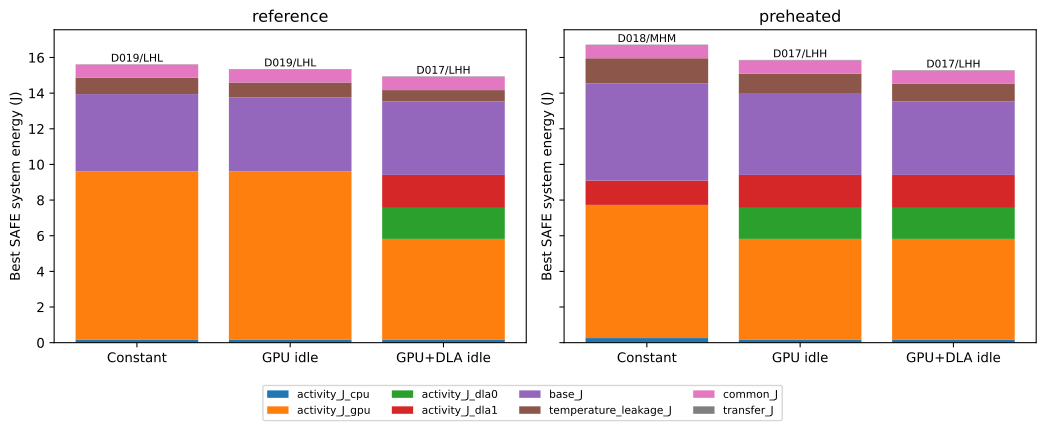

Values plotted in this chart, from the file beside it:
load, frames, scope, ambient_C, inlet, mode, path, effective_path, opp, energy_J, peak_C, min_slack_ms, activity_J_cpu, activity_J_gpu, activity_J_dla0, activity_J_dla1, base_J, temperature_leakage_J, common_J, transfer_J, cooptimal_actions
a0, 1, cycle, 25, reference, constant, D017, 2/-, LLL, 0.09571, 30.2, 2.721, 0.0006691, 0.01165, 0.01374, 0.005289, 0.05, 0.002227, 0.012, 0.0001382, D017/LLL;D018/LLL;D019/LLL
a0, 62, dwell, 25, reference, constant, D017, 2/-, LLL, 5.998, 35.05, 2.721, 0.04149, 0.7223, 0.8517, 0.3279, 3.1, 0.2021, 0.744, 0.008567, D017/LLL;D018/LLL;D019/LLL
a0, 1, cycle, 25, preheated, constant, D017, 2/-, LLL, 0.1051, 73.83, 2.721, 0.0006691, 0.01165, 0.01374, 0.005289, 0.05, 0.01159, 0.012, 0.0001382, D017/LLL;D018/LLL;D019/LLL
a0, 62, dwell, 25, preheated, constant, D017, 2/-, LLL, 6.247, 73.83, 2.721, 0.04149, 0.7223, 0.8517, 0.3279, 3.1, 0.4508, 0.744, 0.008567, D017/LLL;D018/LLL;D019/LLL
a0, 1, cycle, 30, reference, constant, D017, 2/-, LLL, 0.09575, 30.35, 2.721, 0.0006691, 0.01165, 0.01374, 0.005289, 0.05, 0.002264, 0.012, 0.0001382, D017/LLL;D018/LLL;D019/LLL
a0, 62, dwell, 30, reference, constant, D017, 2/-, LLL, 6.08, 39.55, 2.721, 0.04149, 0.7223, 0.8517, 0.3279, 3.1, 0.284, 0.744, 0.008567, D017/LLL;D018/LLL;D019/LLL
a0, 1, cycle, 30, preheated, constant, D017, 2/-, LLL, 0.1051, 73.83, 2.721, 0.0006691, 0.01165, 0.01374, 0.005289, 0.05, 0.01163, 0.012, 0.0001382, D017/LLL;D018/LLL;D019/LLL
a0, 62, dwell, 30, preheated, constant, D017, 2/-, LLL, 6.329, 73.83, 2.721, 0.04149, 0.7223, 0.8517, 0.3279, 3.1, 0.5327, 0.744, 0.008567, D017/LLL;D018/LLL;D019/LLL
a0, 1, cycle, 25, reference, gpu_idle, D017, 2/-, LLL, 0.09571, 30.2, 2.721, 0.0006691, 0.01165, 0.01374, 0.005289, 0.05, 0.002227, 0.012, 0.0001382, D017/LLL;D018/LLL;D019/LLL
a0, 62, dwell, 25, reference, gpu_idle, D017, 2/-, LLL, 5.998, 35.05, 2.721, 0.04149, 0.7223, 0.8517, 0.3279, 3.1, 0.2021, 0.744, 0.008567, D017/LLL;D018/LLL;D019/LLL
a0, 1, cycle, 25, preheated, gpu_idle, D017, 2/-, LLL, 0.1051, 73.83, 2.721, 0.0006691, 0.01165, 0.01374, 0.005289, 0.05, 0.01159, 0.012, 0.0001382, D017/LLL;D018/LLL;D019/LLL
a0, 62, dwell, 25, preheated, gpu_idle, D017, 2/-, LLL, 6.247, 73.83, 2.721, 0.04149, 0.7223, 0.8517, 0.3279, 3.1, 0.4508, 0.744, 0.008567, D017/LLL;D018/LLL;D019/LLL
a0, 1, cycle, 30, reference, gpu_idle, D017, 2/-, LLL, 0.09575, 30.35, 2.721, 0.0006691, 0.01165, 0.01374, 0.005289, 0.05, 0.002264, 0.012, 0.0001382, D017/LLL;D018/LLL;D019/LLL
a0, 62, dwell, 30, reference, gpu_idle, D017, 2/-, LLL, 6.08, 39.55, 2.721, 0.04149, 0.7223, 0.8517, 0.3279, 3.1, 0.284, 0.744, 0.008567, D017/LLL;D018/LLL;D019/LLL
a0, 1, cycle, 30, preheated, gpu_idle, D017, 2/-, LLL, 0.1051, 73.83, 2.721, 0.0006691, 0.01165, 0.01374, 0.005289, 0.05, 0.01163, 0.012, 0.0001382, D017/LLL;D018/LLL;D019/LLL
a0, 62, dwell, 30, preheated, gpu_idle, D017, 2/-, LLL, 6.329, 73.83, 2.721, 0.04149, 0.7223, 0.8517, 0.3279, 3.1, 0.5327, 0.744, 0.008567, D017/LLL;D018/LLL;D019/LLL
a0, 1, cycle, 25, reference, gpu_dla_idle, D017, 2/-, LLL, 0.09571, 30.2, 2.721, 0.0006691, 0.01165, 0.01374, 0.005289, 0.05, 0.002227, 0.012, 0.0001382, D017/LLL;D018/LLL;D019/LLL
a0, 62, dwell, 25, reference, gpu_dla_idle, D017, 2/-, LLL, 5.998, 35.05, 2.721, 0.04149, 0.7223, 0.8517, 0.3279, 3.1, 0.2021, 0.744, 0.008567, D017/LLL;D018/LLL;D019/LLL
a0, 1, cycle, 25, preheated, gpu_dla_idle, D017, 2/-, LLL, 0.1051, 73.83, 2.721, 0.0006691, 0.01165, 0.01374, 0.005289, 0.05, 0.01159, 0.012, 0.0001382, D017/LLL;D018/LLL;D019/LLL
a0, 62, dwell, 25, preheated, gpu_dla_idle, D017, 2/-, LLL, 6.247, 73.83, 2.721, 0.04149, 0.7223, 0.8517, 0.3279, 3.1, 0.4508, 0.744, 0.008567, D017/LLL;D018/LLL;D019/LLL
a0, 1, cycle, 30, reference, gpu_dla_idle, D017, 2/-, LLL, 0.09575, 30.35, 2.721, 0.0006691, 0.01165, 0.01374, 0.005289, 0.05, 0.002264, 0.012, 0.0001382, D017/LLL;D018/LLL;D019/LLL
a0, 62, dwell, 30, reference, gpu_dla_idle, D017, 2/-, LLL, 6.08, 39.55, 2.721, 0.04149, 0.7223, 0.8517, 0.3279, 3.1, 0.284, 0.744, 0.008567, D017/LLL;D018/LLL;D019/LLL
a0, 1, cycle, 30, preheated, gpu_dla_idle, D017, 2/-, LLL, 0.1051, 73.83, 2.721, 0.0006691, 0.01165, 0.01374, 0.005289, 0.05, 0.01163, 0.012, 0.0001382, D017/LLL;D018/LLL;D019/LLL
a0, 62, dwell, 30, preheated, gpu_dla_idle, D017, 2/-, LLL, 6.329, 73.83, 2.721, 0.04149, 0.7223, 0.8517, 0.3279, 3.1, 0.5327, 0.744, 0.008567, D017/LLL;D018/LLL;D019/LLL
a012, 1, cycle, 25, reference, constant, D017, 2/-, LLL, 0.1097, 30.35, 2.721, 0.00214, 0.02405, 0.01374, 0.005289, 0.05, 0.00225, 0.012, 0.0002704, D017/LLL;D018/LLL;D019/LLL
a012, 63, dwell, 25, reference, constant, D017, 2/-, LLL, 7.008, 38.35, 2.721, 0.1348, 1.515, 0.8654, 0.3332, 3.15, 0.2364, 0.756, 0.01704, D017/LLL;D018/LLL;D019/LLL
a012, 1, cycle, 25, preheated, constant, D017, 2/-, LLL, 0.1191, 73.83, 2.721, 0.00214, 0.02405, 0.01374, 0.005289, 0.05, 0.01162, 0.012, 0.0002704, D017/LLL;D018/LLL;D019/LLL
a012, 63, dwell, 25, preheated, constant, D017, 2/-, LLL, 7.258, 73.83, 2.721, 0.1348, 1.515, 0.8654, 0.3332, 3.15, 0.4863, 0.756, 0.01704, D017/LLL;D018/LLL;D019/LLL
a012, 1, cycle, 30, reference, constant, D017, 2/-, LLL, 0.1098, 30.5, 2.721, 0.00214, 0.02405, 0.01374, 0.005289, 0.05, 0.002287, 0.012, 0.0002704, D017/LLL;D018/LLL;D019/LLL
a012, 63, dwell, 30, reference, constant, D017, 2/-, LLL, 7.092, 42.85, 2.721, 0.1348, 1.515, 0.8654, 0.3332, 3.15, 0.3203, 0.756, 0.01704, D017/LLL;D018/LLL;D019/LLL
a012, 1, cycle, 30, preheated, constant, D017, 2/-, LLL, 0.1191, 73.83, 2.721, 0.00214, 0.02405, 0.01374, 0.005289, 0.05, 0.01165, 0.012, 0.0002704, D017/LLL;D018/LLL;D019/LLL
a012, 63, dwell, 30, preheated, constant, D017, 2/-, LLL, 7.342, 73.83, 2.721, 0.1348, 1.515, 0.8654, 0.3332, 3.15, 0.5702, 0.756, 0.01704, D017/LLL;D018/LLL;D019/LLL
a012, 1, cycle, 25, reference, gpu_idle, D017, 2/-, LLL, 0.1097, 30.35, 2.721, 0.00214, 0.02405, 0.01374, 0.005289, 0.05, 0.00225, 0.012, 0.0002704, D017/LLL;D018/LLL;D019/LLL
a012, 63, dwell, 25, reference, gpu_idle, D017, 2/-, LLL, 7.008, 38.35, 2.721, 0.1348, 1.515, 0.8654, 0.3332, 3.15, 0.2364, 0.756, 0.01704, D017/LLL;D018/LLL;D019/LLL
a012, 1, cycle, 25, preheated, gpu_idle, D017, 2/-, LLL, 0.1191, 73.83, 2.721, 0.00214, 0.02405, 0.01374, 0.005289, 0.05, 0.01162, 0.012, 0.0002704, D017/LLL;D018/LLL;D019/LLL
a012, 63, dwell, 25, preheated, gpu_idle, D017, 2/-, LLL, 7.258, 73.83, 2.721, 0.1348, 1.515, 0.8654, 0.3332, 3.15, 0.4863, 0.756, 0.01704, D017/LLL;D018/LLL;D019/LLL
a012, 1, cycle, 30, reference, gpu_idle, D017, 2/-, LLL, 0.1098, 30.5, 2.721, 0.00214, 0.02405, 0.01374, 0.005289, 0.05, 0.002287, 0.012, 0.0002704, D017/LLL;D018/LLL;D019/LLL
a012, 63, dwell, 30, reference, gpu_idle, D017, 2/-, LLL, 7.092, 42.85, 2.721, 0.1348, 1.515, 0.8654, 0.3332, 3.15, 0.3203, 0.756, 0.01704, D017/LLL;D018/LLL;D019/LLL
a012, 1, cycle, 30, preheated, gpu_idle, D017, 2/-, LLL, 0.1191, 73.83, 2.721, 0.00214, 0.02405, 0.01374, 0.005289, 0.05, 0.01165, 0.012, 0.0002704, D017/LLL;D018/LLL;D019/LLL
a012, 63, dwell, 30, preheated, gpu_idle, D017, 2/-, LLL, 7.342, 73.83, 2.721, 0.1348, 1.515, 0.8654, 0.3332, 3.15, 0.5702, 0.756, 0.01704, D017/LLL;D018/LLL;D019/LLL
a012, 1, cycle, 25, reference, gpu_dla_idle, D017, 2/-, LLL, 0.1097, 30.35, 2.721, 0.00214, 0.02405, 0.01374, 0.005289, 0.05, 0.00225, 0.012, 0.0002704, D017/LLL;D018/LLL;D019/LLL
a012, 63, dwell, 25, reference, gpu_dla_idle, D017, 2/-, LLL, 7.008, 38.35, 2.721, 0.1348, 1.515, 0.8654, 0.3332, 3.15, 0.2364, 0.756, 0.01704, D017/LLL;D018/LLL;D019/LLL
a012, 1, cycle, 25, preheated, gpu_dla_idle, D017, 2/-, LLL, 0.1191, 73.83, 2.721, 0.00214, 0.02405, 0.01374, 0.005289, 0.05, 0.01162, 0.012, 0.0002704, D017/LLL;D018/LLL;D019/LLL
a012, 63, dwell, 25, preheated, gpu_dla_idle, D017, 2/-, LLL, 7.258, 73.83, 2.721, 0.1348, 1.515, 0.8654, 0.3332, 3.15, 0.4863, 0.756, 0.01704, D017/LLL;D018/LLL;D019/LLL
a012, 1, cycle, 30, reference, gpu_dla_idle, D017, 2/-, LLL, 0.1098, 30.5, 2.721, 0.00214, 0.02405, 0.01374, 0.005289, 0.05, 0.002287, 0.012, 0.0002704, D017/LLL;D018/LLL;D019/LLL
a012, 63, dwell, 30, reference, gpu_dla_idle, D017, 2/-, LLL, 7.092, 42.85, 2.721, 0.1348, 1.515, 0.8654, 0.3332, 3.15, 0.3203, 0.756, 0.01704, D017/LLL;D018/LLL;D019/LLL
a012, 1, cycle, 30, preheated, gpu_dla_idle, D017, 2/-, LLL, 0.1191, 73.83, 2.721, 0.00214, 0.02405, 0.01374, 0.005289, 0.05, 0.01165, 0.012, 0.0002704, D017/LLL;D018/LLL;D019/LLL
a012, 63, dwell, 30, preheated, gpu_dla_idle, D017, 2/-, LLL, 7.342, 73.83, 2.721, 0.1348, 1.515, 0.8654, 0.3332, 3.15, 0.5702, 0.756, 0.01704, D017/LLL;D018/LLL;D019/LLL
a123, 1, cycle, 25, reference, constant, D019, -/0, LHL, 0.2406, 32.17, 3.322, 0.002911, 0.152, 0, 0, 0.07, 0.003381, 0.012, 0.000233, D019/LHL;D055/LHL;D078/LHL
a123, 62, dwell, 25, reference, constant, D019, -/0, LHL, 15.62, 77.82, 3.322, 0.1805, 9.426, 0, 0, 4.34, 0.9156, 0.744, 0.01444, D019/LHL;D055/LHL;D078/LHL
a123, 1, cycle, 25, preheated, constant, D019, -/0, LHL, 0.2568, 74.37, 3.322, 0.002911, 0.152, 0, 0, 0.07, 0.01962, 0.012, 0.000233, D019/LHL;D055/LHL;D078/LHL
a123, 62, dwell, 25, preheated, constant, D018, -/1, MHM, 16.72, 75.33, 0.3087, 0.2597, 7.47, 0, 1.365, 5.456, 1.407, 0.744, 0.01946, D018/MHM;D054/MHM;D077*/MHM
a123, 1, cycle, 30, reference, constant, D019, -/0, LHL, 0.2406, 32.32, 3.322, 0.002911, 0.152, 0, 0, 0.07, 0.003431, 0.012, 0.000233, D019/LHL;D055/LHL;D078/LHL
a123, 62, dwell, 30, reference, constant, D018, -/1, MHM, 16.4, 75.8, 0.3087, 0.2597, 7.47, 0, 1.365, 5.456, 1.083, 0.744, 0.01946, D018/MHM;D054/MHM;D077*/MHM
a123, 1, cycle, 30, preheated, constant, D019, -/0, LHL, 0.2568, 74.5, 3.322, 0.002911, 0.152, 0, 0, 0.07, 0.01967, 0.012, 0.000233, D019/LHL;D055/LHL;D078/LHL
a123, 62, dwell, 30, preheated, constant, D018, -/1, MHM, 16.86, 80, 0.3087, 0.2597, 7.47, 0, 1.365, 5.456, 1.543, 0.744, 0.01946, D018/MHM;D054/MHM;D077*/MHM
a123, 1, cycle, 25, reference, gpu_idle, D019, -/0, LHL, 0.2373, 32.13, 3.322, 0.002911, 0.152, 0, 0, 0.06689, 0.003214, 0.012, 0.000233, D019/LHL;D055/LHL;D078/LHL
a123, 62, dwell, 25, reference, gpu_idle, D019, -/0, LHL, 15.35, 76.72, 3.322, 0.1805, 9.426, 0, 0, 4.147, 0.8419, 0.744, 0.01444, D019/LHL;D055/LHL;D078/LHL
a123, 1, cycle, 25, preheated, gpu_idle, D019, -/0, LHL, 0.2525, 74.36, 3.322, 0.002911, 0.152, 0, 0, 0.06689, 0.01839, 0.012, 0.000233, D019/LHL;D055/LHL;D078/LHL
a123, 62, dwell, 25, preheated, gpu_idle, D017, -/2, LHH, 15.87, 73.85, 1.248, 0.1805, 5.642, 1.738, 1.852, 4.595, 1.089, 0.744, 0.02448, D017/LHH;D053/LHH;D076*/LHH
... 118 more rows
